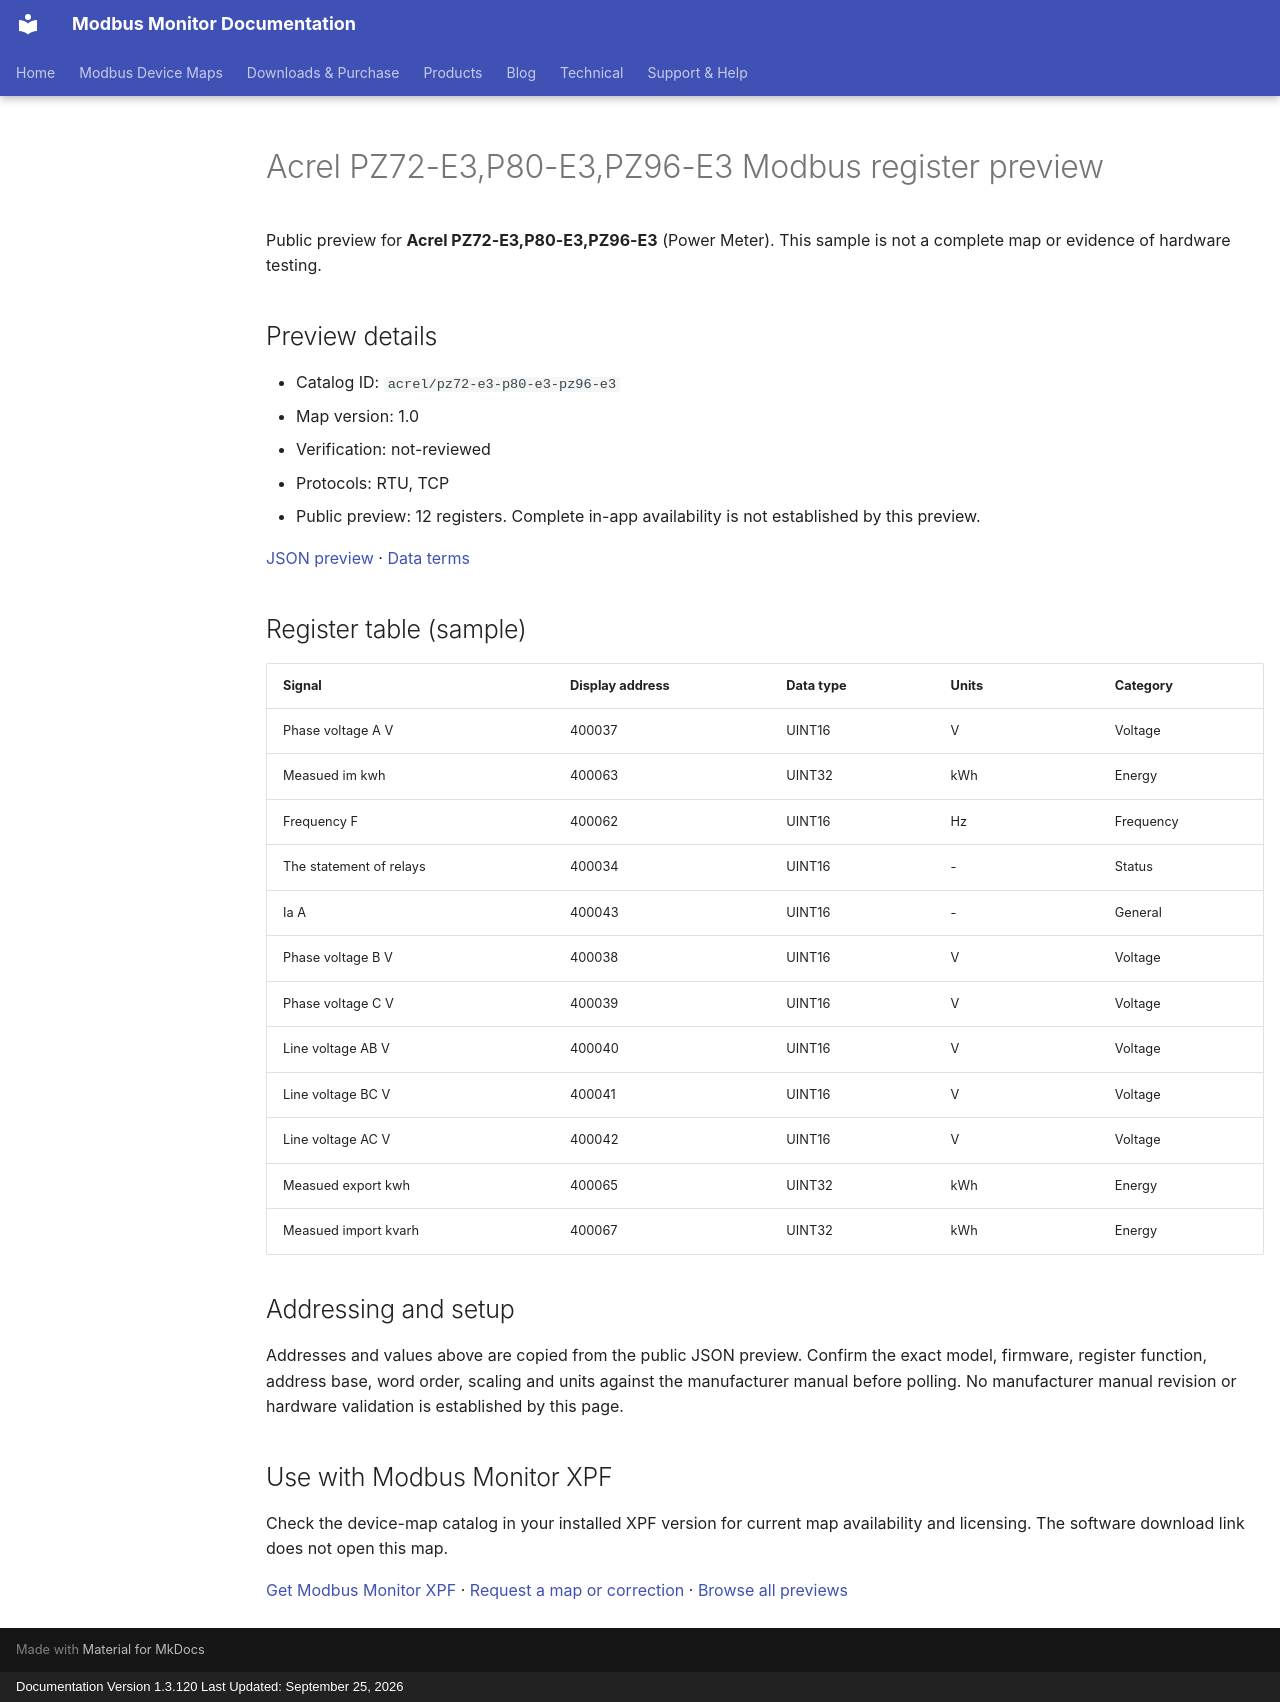

repository: Modbus-Monitor/modbus-monitor-docs · page: modbus-device-maps/previews/acrel/pz72-e3-p80-e3-pz96-e3/index.html · generator: mkdocs · copyright: Documentation Version 1.3.120 Last Updated: September 25, 2026

---
title: "Acrel PZ72-E3,P80-E3,PZ96-E3 Modbus register preview"
description: "Sample register addresses and data types for Acrel PZ72-E3,P80-E3,PZ96-E3. Public preview with JSON source and verification status."
---

# Acrel PZ72-E3,P80-E3,PZ96-E3 Modbus register preview

Public preview for **Acrel PZ72-E3,P80-E3,PZ96-E3** (Power Meter).
This sample is not a complete map or evidence of hardware testing.

## Preview details

- Catalog ID: `acrel/pz72-e3-p80-e3-pz96-e3`
- Map version: 1.0
- Verification: not-reviewed
- Protocols: RTU, TCP
- Public preview: 12 registers. Complete in-app availability is not established by this preview.

[JSON preview](https://modbus-monitor.github.io/modbus-device-maps/maps/acrel/pz72-e3-p80-e3-pz96-e3.json) · [Data terms](https://modbus-monitor.github.io/modbus-device-maps/data-license/)

## Register table (sample)

| Signal | Display address | Data type | Units | Category |
|---|---|---|---|---|
| Phase voltage A V | 400037 | UINT16 | V | Voltage |
| Measued im kwh | 400063 | UINT32 | kWh | Energy |
| Frequency F | 400062 | UINT16 | Hz | Frequency |
| The statement of relays | 400034 | UINT16 | - | Status |
| Ia A | 400043 | UINT16 | - | General |
| Phase voltage B V | 400038 | UINT16 | V | Voltage |
| Phase voltage C V | 400039 | UINT16 | V | Voltage |
| Line voltage AB V | 400040 | UINT16 | V | Voltage |
| Line voltage BC V | 400041 | UINT16 | V | Voltage |
| Line voltage AC V | 400042 | UINT16 | V | Voltage |
| Measued export kwh | 400065 | UINT32 | kWh | Energy |
| Measued import kvarh | 400067 | UINT32 | kWh | Energy |

## Addressing and setup

Addresses and values above are copied from the public JSON preview. Confirm the exact model, firmware, register function, address base, word order, scaling and units against the manufacturer manual before polling. No manufacturer manual revision or hardware validation is established by this page.

## Use with Modbus Monitor XPF

Check the device-map catalog in your installed XPF version for current map availability and licensing. The software download link does not open this map.

[Get Modbus Monitor XPF](https://docs.quantumbitsolutions.com/downloads-purchase/) · [Request a map or correction](https://github.com/Modbus-Monitor/modbus-device-maps/issues/new/choose) · [Browse all previews](https://docs.quantumbitsolutions.com/modbus-device-maps/)

<script type="application/ld+json">{"@context": "https://schema.org", "@type": "Dataset", "name": "Acrel PZ72-E3,P80-E3,PZ96-E3 public register preview", "description": "Sample register addresses and data types; not a complete map or hardware verification.", "url": "https://docs.quantumbitsolutions.com/modbus-device-maps/previews/acrel/pz72-e3-p80-e3-pz96-e3/", "license": "https://modbus-monitor.github.io/modbus-device-maps/data-license/", "creator": {"@type": "Organization", "name": "Quantum Bit Solutions", "url": "https://quantumbitsolutions.com/"}, "distribution": {"@type": "DataDownload", "encodingFormat": "application/json", "contentUrl": "https://modbus-monitor.github.io/modbus-device-maps/maps/acrel/pz72-e3-p80-e3-pz96-e3.json"}}</script>
